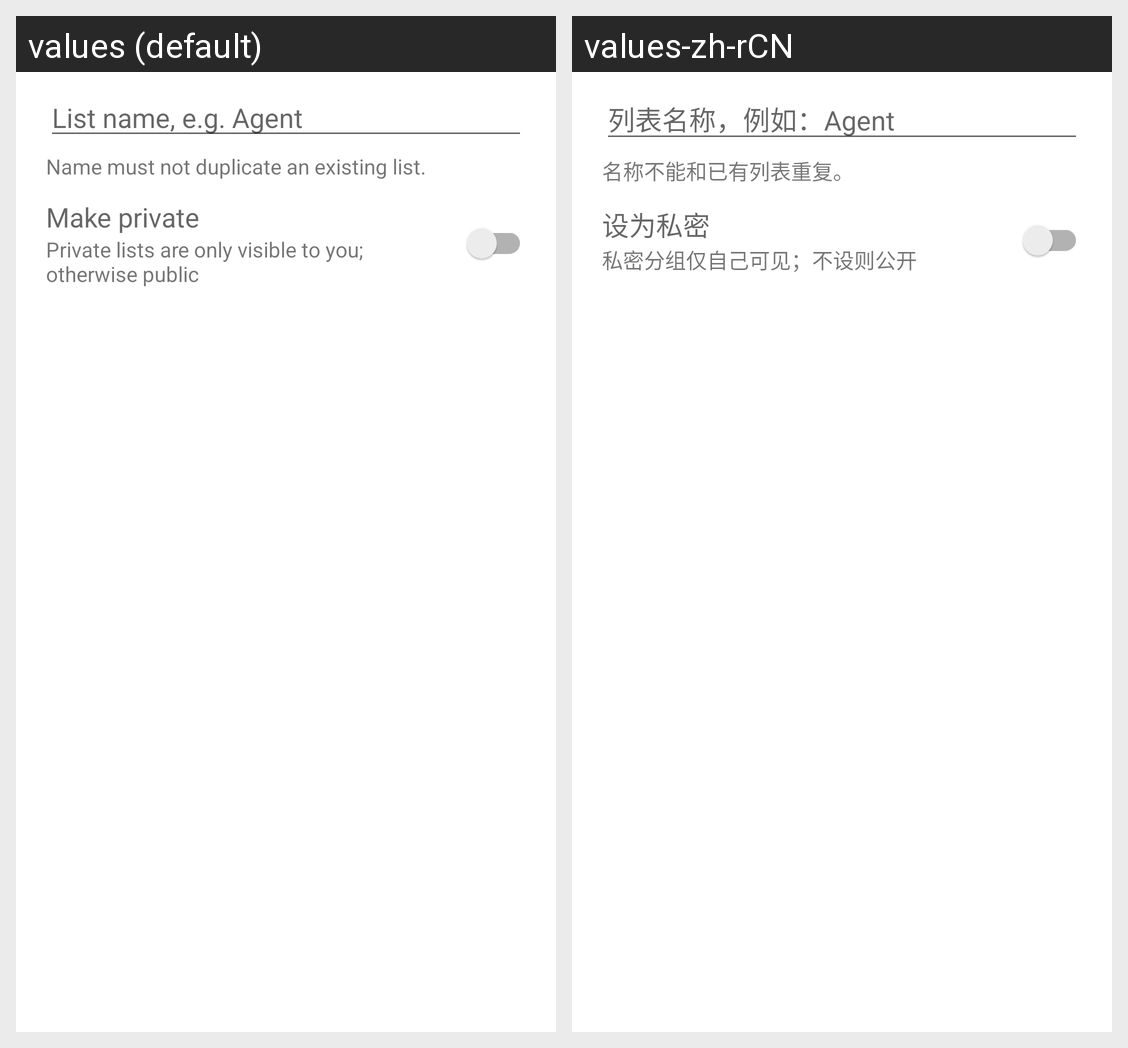

The same Android screen rendered under two of its app's locales, left to right. List the strings drawn on it with the default value and each locale's translation.
Android screen res/layout/dialog_create_list.xml rendered under 2 locales, left to right: values (default), values-zh-rCN. Device: Nexus 5 (rendered at 1080×1920; each locale shown at half size, 540×960, under a caption strip naming it); theme AppTheme.
Strings drawn on this screen, with the default value and each locale's value (text and hints the layout hard-codes, and strings that could not be matched under every locale, appear in the picture but are not listed):

star_list_name_hint
  values: List name, e.g. Agent
  values-zh-rCN: 列表名称，例如：Agent

star_list_create_hint
  values: Name must not duplicate an existing list.
  values-zh-rCN: 名称不能和已有列表重复。

star_list_private
  values: Make private
  values-zh-rCN: 设为私密

star_list_private_note
  values: Private lists are only visible to you; otherwise public
  values-zh-rCN: 私密分组仅自己可见；不设则公开
